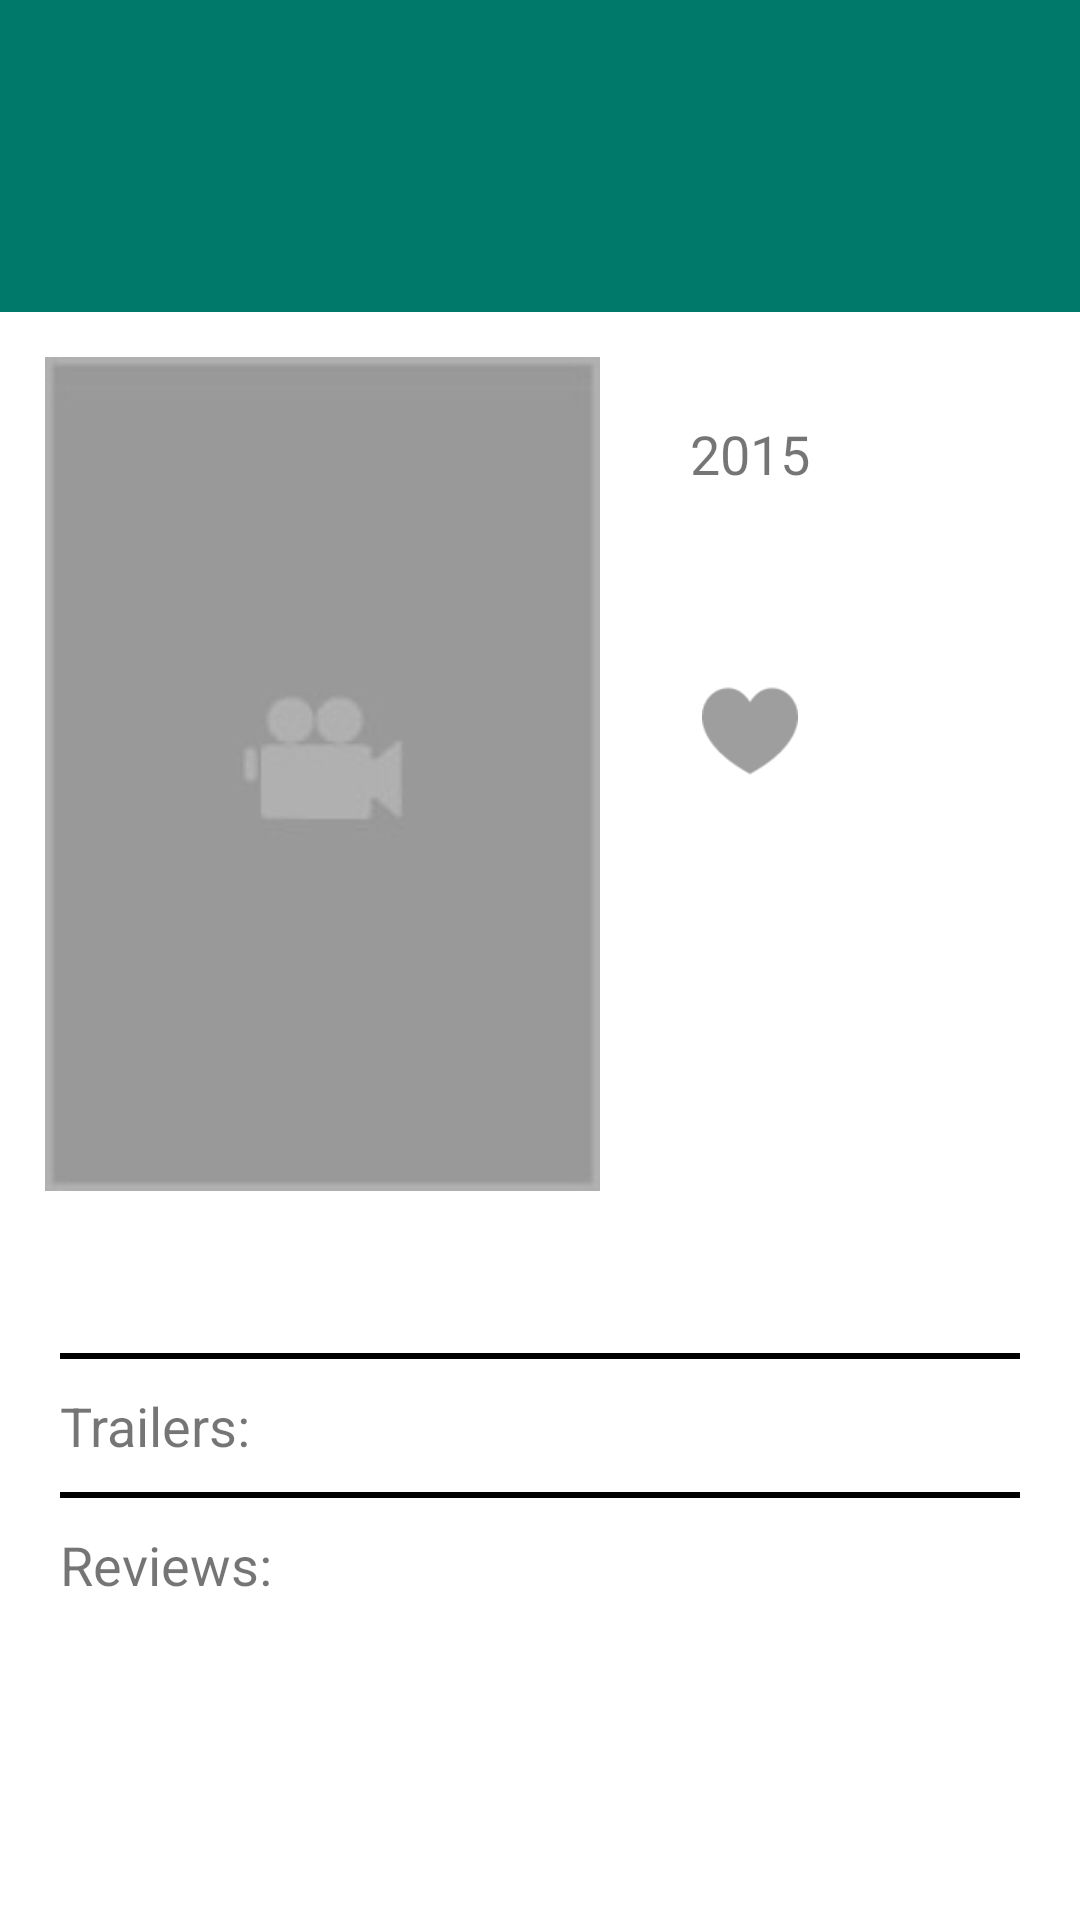

Write the Android layout XML for this screen, with the resource values it uses.
<!-- AndroidManifest.xml: application theme AppTheme -->
<!-- res/layout/fragment_movie_details.xml -->
<?xml version="1.0" encoding="utf-8"?>
<ScrollView xmlns:android="http://schemas.android.com/apk/res/android"
            android:layout_width="match_parent"
            android:layout_height="match_parent">

    <LinearLayout
        android:layout_width="match_parent"
        android:layout_height="wrap_content"
        android:orientation="vertical">

        <TextView
            android:id="@+id/movie_title"
            android:layout_width="match_parent"
            android:layout_height="wrap_content"
            android:background="@color/movie_title_bg_color"
            android:paddingTop="30dp"
            android:paddingBottom="30dp"
            android:paddingLeft="15dp"
            android:paddingRight="15dp"
            android:textColor="@android:color/white"
            android:textSize="33sp"/>

        <LinearLayout
            android:layout_width="match_parent"
            android:layout_height="wrap_content"
            android:layout_margin="15dp"
            android:orientation="horizontal">

            <ImageView
                android:id="@+id/movie_poster"
                android:layout_width="wrap_content"
                android:layout_height="wrap_content"
                android:src="@drawable/place_holder"/>

            <LinearLayout
                android:layout_width="wrap_content"
                android:layout_height="wrap_content"
                android:layout_marginLeft="20dp"
                android:layout_marginTop="10dp"
                android:gravity="center"
                android:orientation="vertical">

                <TextView
                    android:id="@+id/movie_year"
                    android:layout_width="wrap_content"
                    android:layout_height="wrap_content"
                    android:gravity="center"
                    android:layout_margin="10dp"
                    android:text="2015"
                    android:textSize="18sp"/>

                <TextView
                    android:id="@+id/movie_rating"
                    android:layout_width="wrap_content"
                    android:layout_height="wrap_content"
                    android:gravity="center"
                    android:layout_margin="10dp"
                    android:textSize="18sp"/>

                <ImageView
                    android:id="@+id/movie_favourite"
                    android:layout_width="wrap_content"
                    android:layout_height="wrap_content"
                    android:layout_margin="10dp"
                    android:src="@drawable/not_favourite"/>
            </LinearLayout>
        </LinearLayout>

        <TextView
            android:id="@+id/movie_description"
            android:layout_width="match_parent"
            android:layout_height="wrap_content"
            android:paddingTop="10dp"
            android:paddingBottom="10dp"
            android:paddingLeft="25dp"
            android:paddingRight="25dp"/>

        <View
            android:layout_width="match_parent"
            android:layout_height="2dp"
            android:layout_marginLeft="20dp"
            android:layout_marginRight="20dp"
            android:background="@android:color/black"/>

        <TextView
            android:layout_width="match_parent"
            android:layout_height="wrap_content"
            android:paddingBottom="10dp"
            android:paddingLeft="20dp"
            android:paddingRight="20dp"
            android:paddingTop="10dp"
            android:text="Trailers:"
            android:textSize="18sp"/>

        <ListView
            android:id="@+id/movie_trailers_list"
            android:layout_width="match_parent"
            android:layout_height="wrap_content"
            android:paddingLeft="25dp"
            android:paddingRight="25dp"/>

        <View
            android:layout_width="match_parent"
            android:layout_height="2dp"
            android:layout_marginLeft="20dp"
            android:layout_marginRight="20dp"
            android:background="@android:color/black"/>

        <TextView
            android:layout_width="match_parent"
            android:layout_height="wrap_content"
            android:paddingBottom="10dp"
            android:paddingLeft="20dp"
            android:paddingRight="20dp"
            android:paddingTop="10dp"
            android:text="Reviews:"
            android:textSize="18sp"/>

        <ListView
            android:id="@+id/movie_reviews_list"
            android:layout_width="match_parent"
            android:layout_height="wrap_content"
            android:paddingLeft="25dp"
            android:paddingRight="25dp"/>
    </LinearLayout>

</ScrollView>
<!-- resources referenced by this layout -->
<resources>
  <color name="movie_title_bg_color">#00796B</color>
  <!-- drawable not_favourite: png bitmap (drawable-xhdpi, 1128 bytes) -->
  <!-- drawable place_holder: jpg bitmap (drawable, 2445 bytes) -->
</resources>
